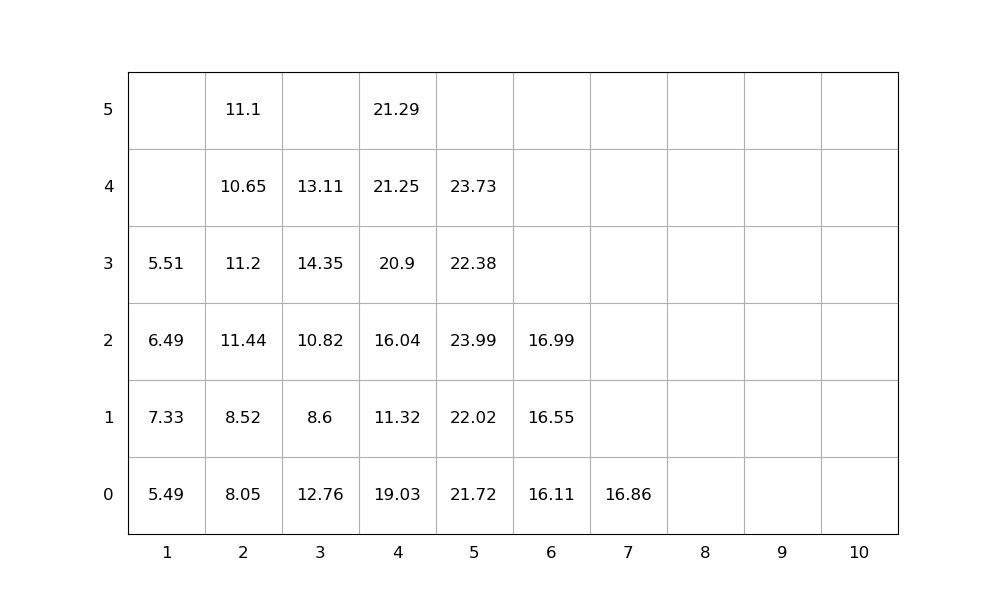

Values plotted in this chart, from the file beside it:
idx, loc_x, loc_y, loc_z, weight, group, score, seq, emerg, reloc, size(ft)
1, 5, 0, 0, 21.72, 0, 21.72, 1, 0, 1.0, 20
2, 4, 0, 0, 19.03, 0, 19.03, 2, 0, 1.0, 20
3, 5, 0, 1, 22.02, 0, 22.02, 3, 0, 1.0, 20
4, 4, 0, 1, 11.32, 0, 11.32, 4, 0, 1.0, 20
5, 4, 0, 2, 16.04, 0, 16.04, 5, 0, 1.0, 20
6, 2, 0, 0, 8.05, 0, 8.05, 6, 0, 0, 20
7, 5, 0, 2, 23.99, 0, 23.99, 7, 0, 1.0, 20
8, 4, 0, 3, 20.9, 0, 20.9, 8, 0, 1.0, 20
9, 2, 0, 1, 8.52, 0, 8.52, 9, 0, 0, 20
10, 4, 0, 4, 21.25, 0, 21.25, 10, 0, 1.0, 20
11, 1, 0, 0, 5.49, 0, 5.49, 11, 0, 0, 20
12, 2, 0, 2, 11.44, 0, 11.44, 12, 0, 1.0, 20
13, 2, 0, 3, 11.2, 0, 11.2, 13, 0, 1.0, 20
14, 2, 0, 4, 10.65, 0, 10.65, 14, 0, 1.0, 20
15, 6, 0, 0, 16.11, 0, 16.11, 15, 0, 1.0, 20
16, 5, 0, 3, 22.38, 0, 22.38, 16, 0, 1.0, 20
17, 3, 0, 0, 12.76, 0, 12.76, 17, 0, 1.0, 20
18, 6, 0, 1, 16.55, 0, 16.55, 18, 0, 1.0, 20
19, 7, 0, 0, 16.86, 0, 16.86, 19, 0, 0, 20
20, 2, 0, 5, 11.1, 0, 11.1, 20, 0, 1.0, 20
21, 5, 0, 4, 23.73, 0, 23.73, 21, 0, 1.0, 20
22, 1, 0, 1, 7.33, 0, 7.33, 22, 0, 1.0, 20
23, 3, 0, 1, 8.6, 0, 8.6, 23, 0, 1.0, 20
24, 1, 0, 2, 6.49, 0, 6.49, 24, 0, 1.0, 20
25, 6, 0, 2, 16.99, 0, 16.99, 25, 0, 1.0, 20
26, 1, 0, 3, 5.51, 0, 5.51, 26, 0, 1.0, 20
27, 3, 0, 2, 10.82, 0, 10.82, 27, 0, 1.0, 20
28, 4, 0, 5, 21.29, 0, 21.29, 28, 0, 1.0, 20
29, 3, 0, 3, 14.35, 0, 14.35, 29, 0, 1.0, 20
30, 3, 0, 4, 13.11, 0, 13.11, 30, 0, 1.0, 20
